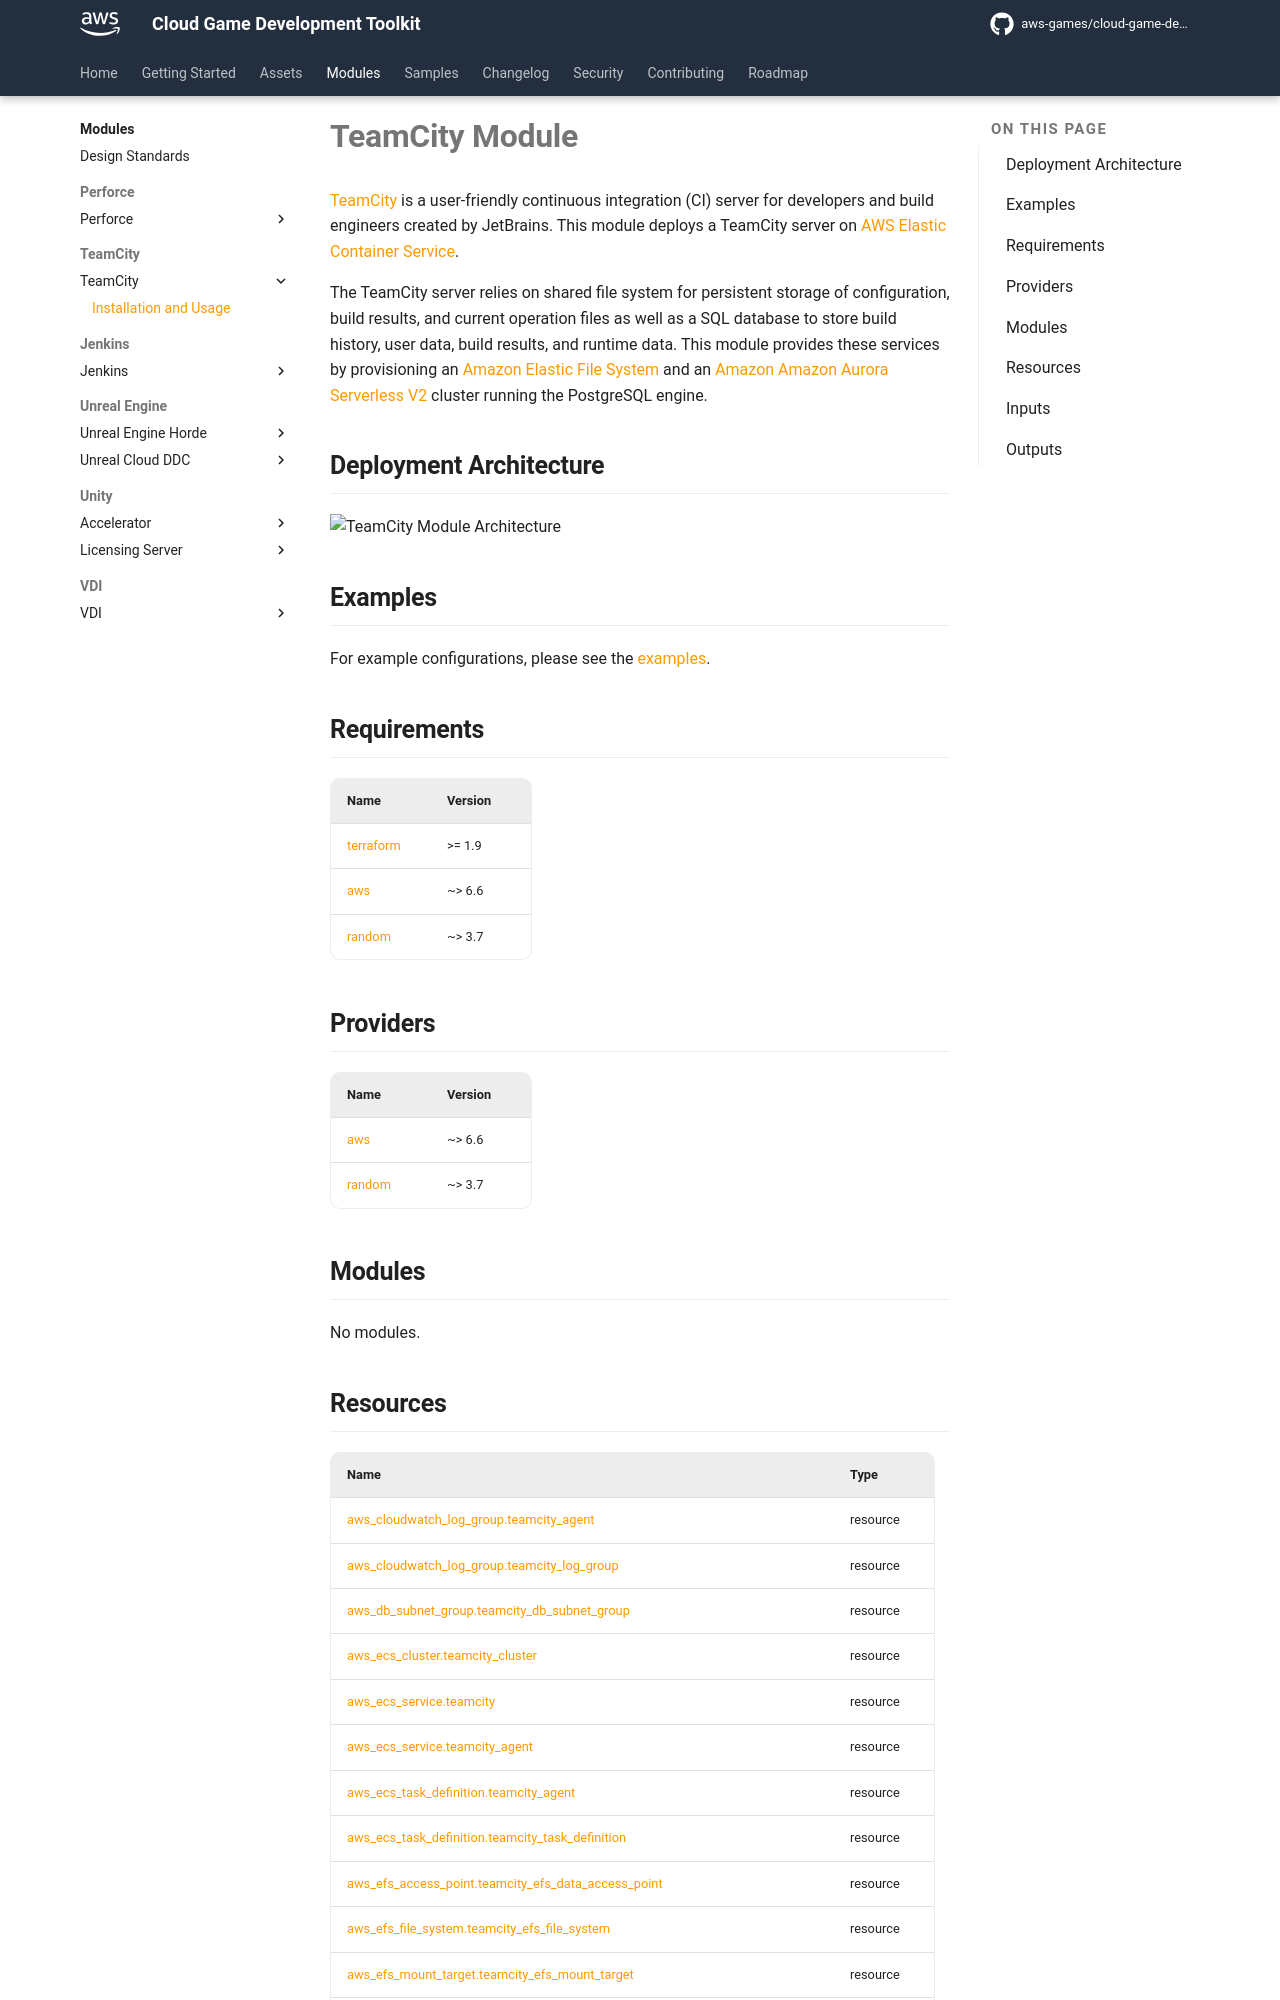

repository: aws-games/cloud-game-development-toolkit · page: preview-pr-671/modules/teamcity/index.html · generator: mkdocs

# TeamCity Module

[TeamCity](https://www.jetbrains.com/teamcity/) is a user-friendly continuous integration (CI) server for developers and build engineers created by JetBrains. This module deploys a TeamCity server on [AWS Elastic Container Service](https://aws.amazon.com/ecs/).

The TeamCity server relies on shared file system for persistent storage of configuration, build results, and current operation files as well as a SQL database to store build history, user data, build results, and runtime data. This module provides these services by provisioning an [Amazon Elastic File System](https://aws.amazon.com/efs/) and an [Amazon Amazon Aurora Serverless V2](https://aws.amazon.com/rds/aurora/serverless/) cluster running the PostgreSQL engine.

## Deployment Architecture

![TeamCity Module Architecture](./assets/media/diagrams/teamcity-server-architecture.png)

## Examples

For example configurations, please see the [examples](https://github.com/aws-games/cloud-game-development-toolkit/tree/main/modules/teamcity/examples).

<!-- TODO -->
<!-- ## Deployment Instructions -->

<!-- markdownlint-disable -->
<!-- BEGIN_TF_DOCS -->
## Requirements

| Name | Version |
|------|---------|
| <a name="requirement_terraform"></a> [terraform](#requirement\_terraform) | >= 1.9 |
| <a name="requirement_aws"></a> [aws](#requirement\_aws) | ~> 6.6 |
| <a name="requirement_random"></a> [random](#requirement\_random) | ~> 3.7 |

## Providers

| Name | Version |
|------|---------|
| <a name="provider_aws"></a> [aws](#provider\_aws) | ~> 6.6 |
| <a name="provider_random"></a> [random](#provider\_random) | ~> 3.7 |

## Modules

No modules.
